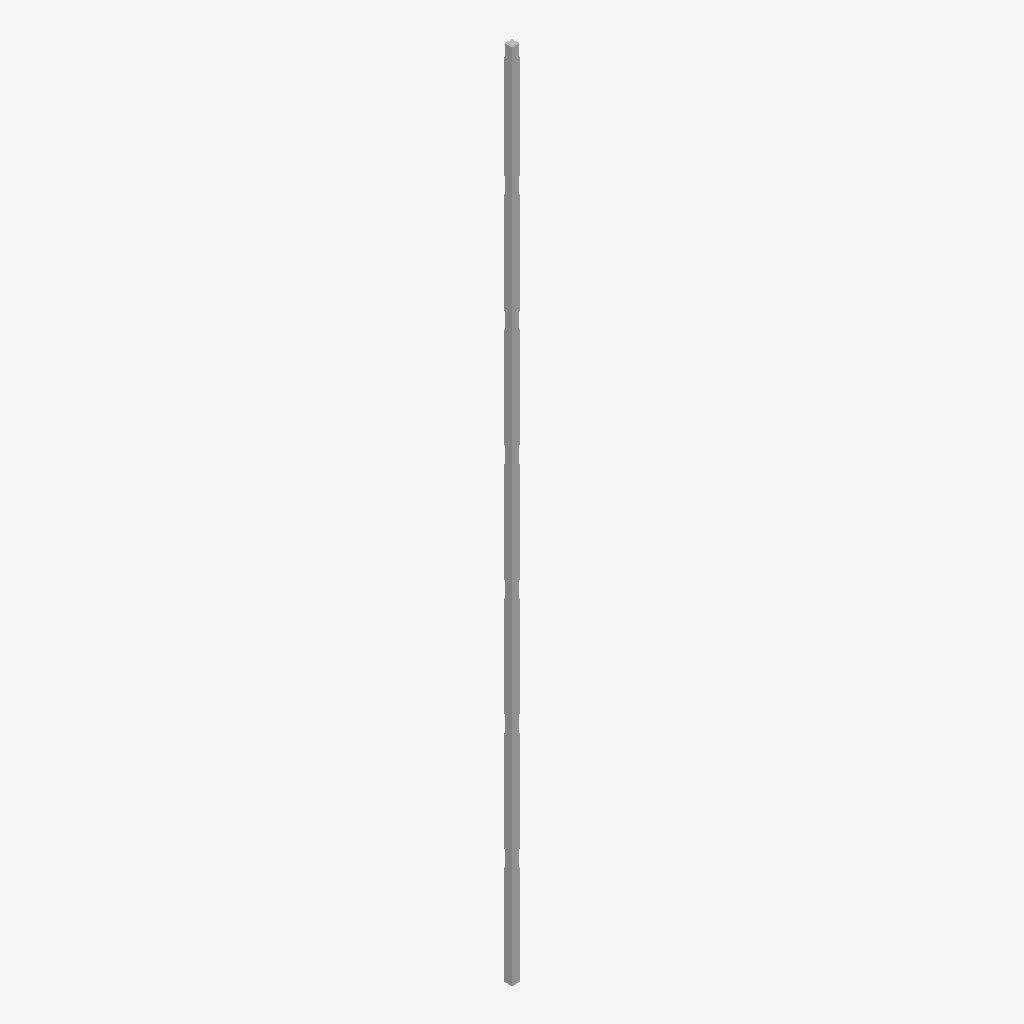
Isometric view of an IFC building model (IFC-SPF (STEP), schema IFC2X3, length unit millimetre), seen from the south-west, elements coloured by IFC class: 1 other element (light grey).
Extent 0.1 m × 0.1 m × 7.9 m (x, y, z). Elements (1): 1 IfcBuildingElementProxy.

HEADER;
FILE_DESCRIPTION(('ViewDefinition []'),'2;1');
FILE_NAME('faceted_brep.ifc','',(''),(''),'','IfcOpenShell 0.5.0-dev','IfcOpenShell 0.5.0-dev');
FILE_SCHEMA(('IFC2X3'));
ENDSEC;
DATA;
#312=IFCPROJECT('1WDiX41TH4Ix3Kl0wmL3X9',#2,$,$,$,$,$,(#21,#25),#313);
#1=IFCBUILDINGELEMENTPROXY('3cjyrkMHD40uzYrC9I3e1b',#2,$,$,$,#3,#4,$,$);
ENDSEC;
